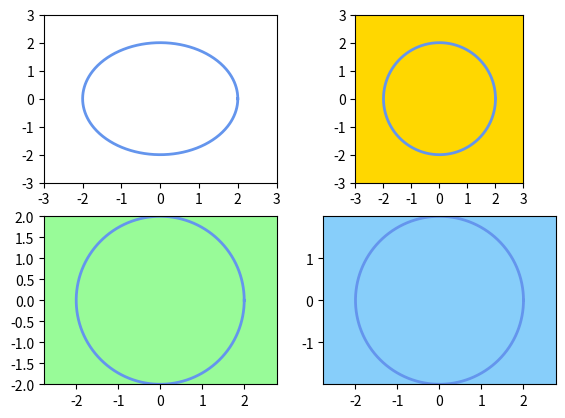

Recreate this plot in Python.
import matplotlib.pyplot as plt
import numpy as np

from matplotlib.ticker import MultipleLocator

fig, ax = plt.subplots(2, 2)

x = np.linspace(0, 2*np.pi, 500)
y1 = 2*np.cos(x)
y2 = 2*np.sin(x)

# subplot(221)
ax[0, 0].plot(y1, y2, color="cornflowerblue", lw=2)
ax[0, 0].set_xlim(-3, 3)
ax[0, 0].xaxis.set_major_locator(MultipleLocator(1.0))
ax[0, 0].set_ylim(-3, 3)
ax[0, 0].yaxis.set_major_locator(MultipleLocator(1.0))

# subplot(222)
rectangle = ax[0, 1].patch
rectangle.set_facecolor("gold")

ax[0, 1].plot(y1, y2, color="cornflowerblue", lw=2)
ax[0, 1].set_xlim(-3, 3)
ax[0, 1].xaxis.set_major_locator(MultipleLocator(1.0))
ax[0, 1].set_ylim(-3, 3)
ax[0, 1].yaxis.set_major_locator(MultipleLocator(1.0))
ax[0, 1].set_aspect(1.0)

# subplot(223)
rectangle = ax[1, 0].patch
rectangle.set_facecolor("palegreen")

ax[1, 0].plot(y1, y2, color="cornflowerblue", lw=2)
ax[1, 0].axis("equal")
ax[1, 0].xaxis.set_major_locator(MultipleLocator(1.0))
ax[1, 0].set_ylim(-2.0, 2.0)
ax[1, 0].locator_params(axis="y", nbins=9)

# subplot(224)
rectangle = ax[1, 1].patch
rectangle.set_facecolor("lightskyblue")

ax[1 ,1].plot(y1, y2, color="cornflowerblue", lw=2)

ax[1, 1].axis([-3, 3, -3, 3])
ax[1, 1].xaxis.set_major_locator(MultipleLocator(1.0))
ax[1, 1].yaxis.set_major_locator(MultipleLocator(1.0))
ax[1, 1].margins(0, 0)

ax[1, 1].axis("equal")

plt.subplots_adjust(left=0.1)

plt.show()